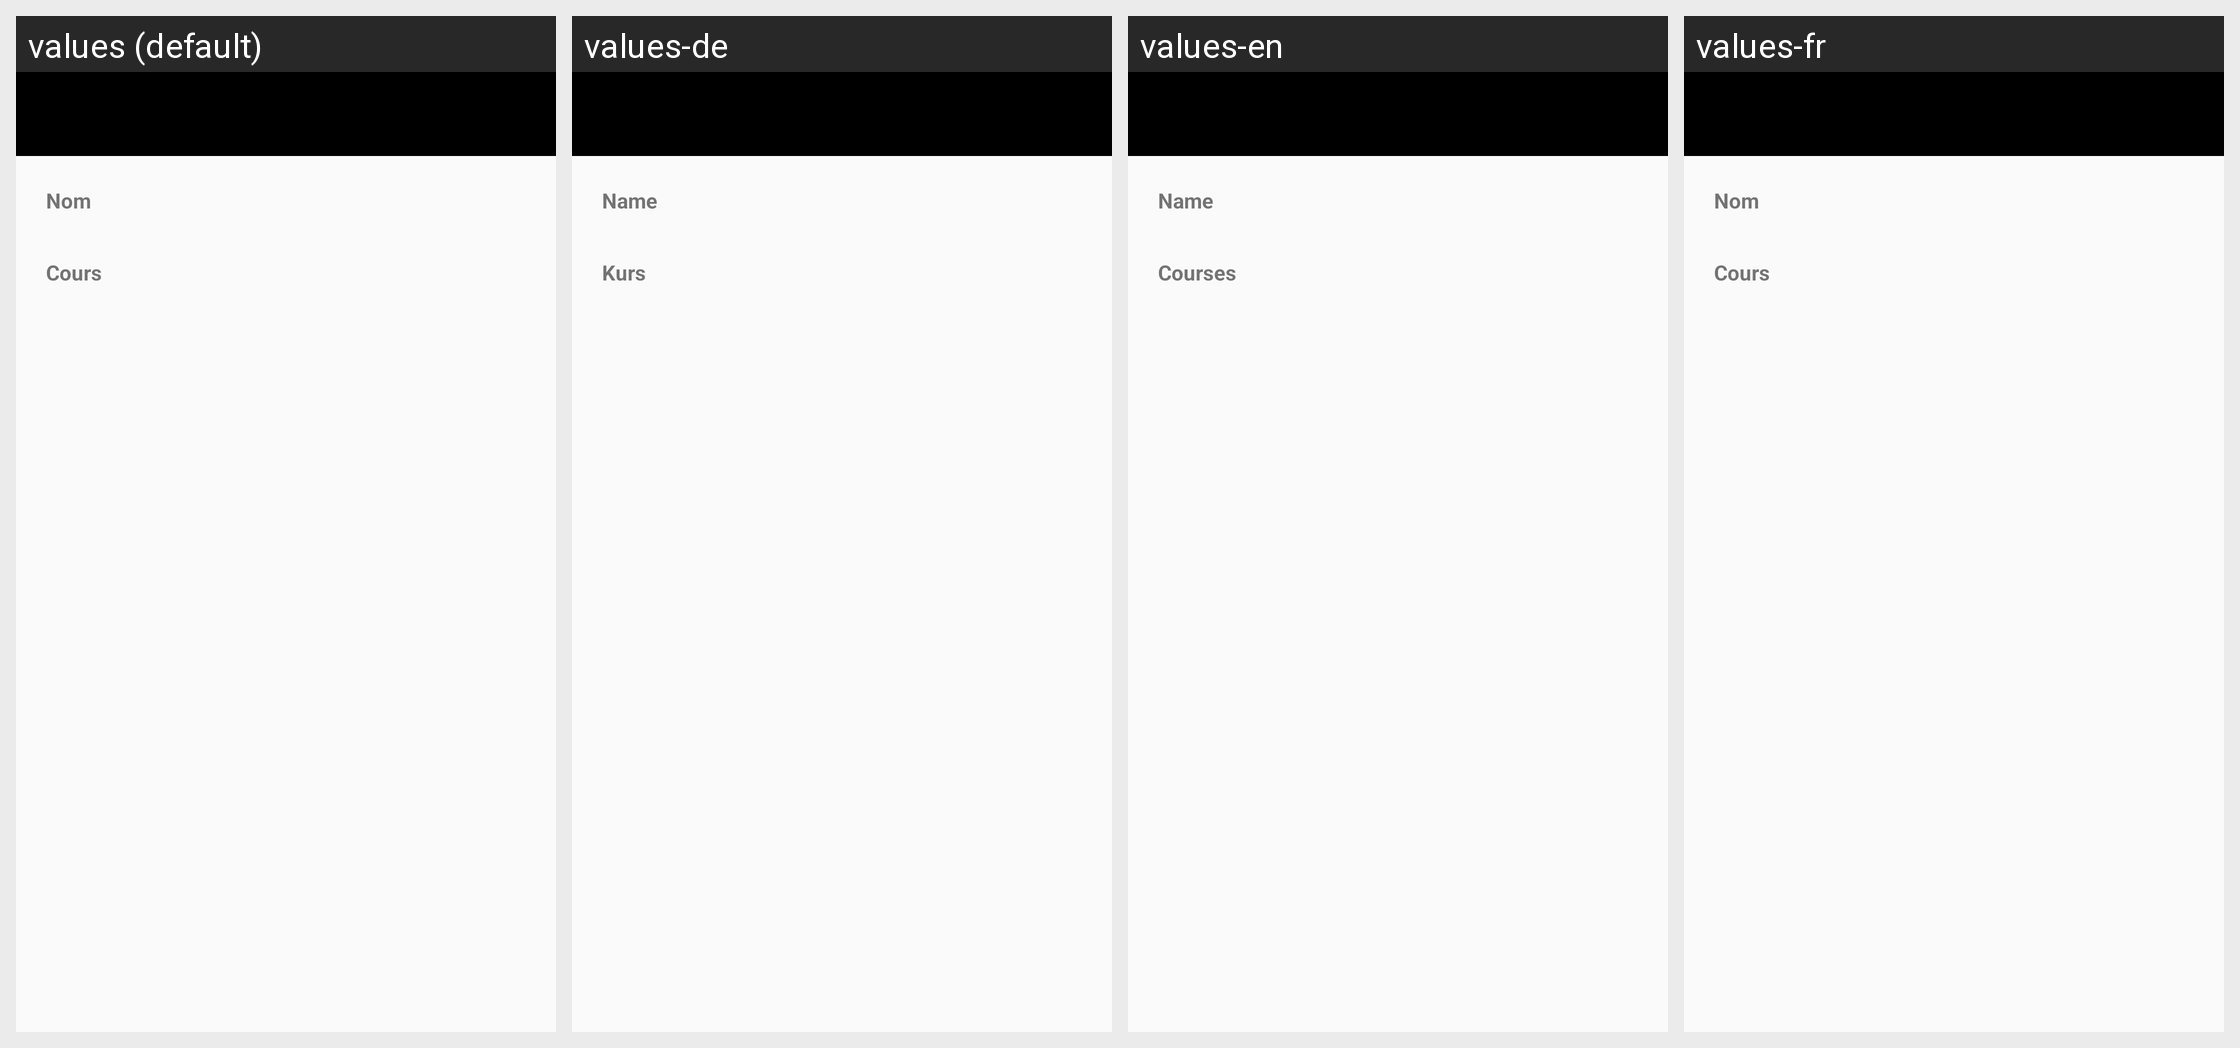

The Android screen above is rendered under several locales of the same app. Produce the string resources it draws, with the default and per-locale values.
Android screen res/layout/activity_detail_module.xml rendered under 4 locales, left to right: values (default), values-de, values-en, values-fr. Device: Nexus 5 (rendered at 1080×1920; each locale shown at half size, 540×960, under a caption strip naming it); theme AppTheme.NoActionBar.
Strings drawn on this screen, with the default value and each locale's value (text and hints the layout hard-codes, and strings that could not be matched under every locale, appear in the picture but are not listed):

name
  values: Nom
  values-de: Name
  values-en: Name
  values-fr: Nom

course
  values: Cours
  values-de: Kurs
  values-en: Courses
  values-fr: Cours
